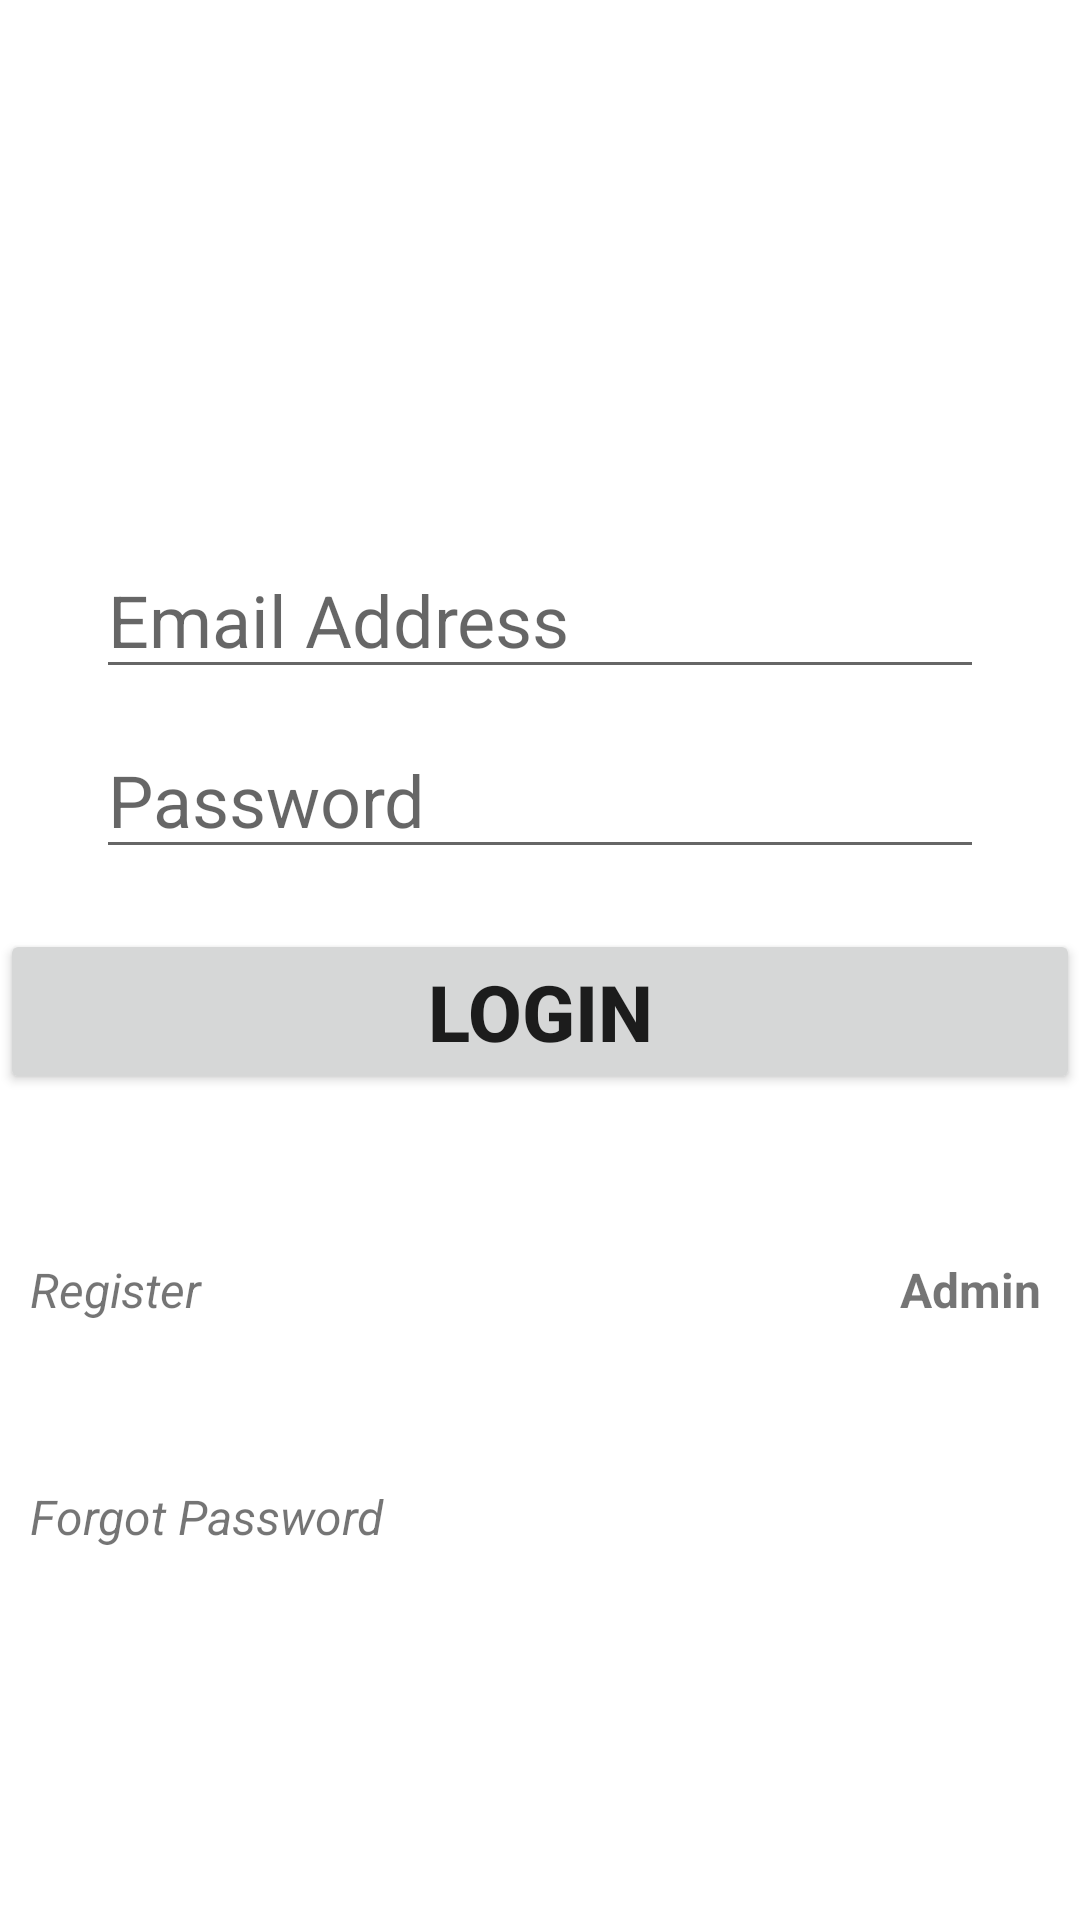

Here is an Android app screen rendered from its layout file. Give the layout XML and the strings, colors and styles it references.
<!-- AndroidManifest.xml: application theme Theme.AlertSystemapp -->
<!-- res/layout/activity_main.xml -->
<?xml version="1.0" encoding="utf-8"?>
<androidx.constraintlayout.widget.ConstraintLayout xmlns:android="http://schemas.android.com/apk/res/android"
    xmlns:app="http://schemas.android.com/apk/res-auto"
    xmlns:tools="http://schemas.android.com/tools"
    android:layout_width="match_parent"
    android:layout_height="match_parent"
    tools:context=".MainActivity">

    <EditText
        android:id="@+id/email"
        android:layout_width="match_parent"
        android:layout_height="wrap_content"
        android:layout_marginStart="32dp"
        android:layout_marginLeft="32dp"
        android:layout_marginTop="150dp"
        android:layout_marginEnd="32dp"
        android:layout_marginRight="32dp"
        android:layout_marginBottom="380dp"
        android:ems="10"
        android:hint="Email Address"
        android:inputType="textEmailAddress"
        android:textSize="24sp"
        app:layout_constraintBottom_toBottomOf="parent"
        app:layout_constraintEnd_toEndOf="parent"
        app:layout_constraintStart_toStartOf="parent"
        app:layout_constraintTop_toTopOf="parent" />
    

    <EditText
        android:id="@+id/password"
        android:layout_width="match_parent"
        android:layout_height="wrap_content"
        android:layout_marginStart="32dp"
        android:layout_marginLeft="32dp"
        android:layout_marginTop="9dp"
        android:layout_marginEnd="32dp"
        android:layout_marginRight="32dp"
        android:layout_marginBottom="300dp"
        android:ems="10"
        android:hint="Password"
        android:inputType="textPassword"
        android:textSize="24sp"
        app:layout_constraintBottom_toBottomOf="parent"
        app:layout_constraintEnd_toEndOf="parent"
        app:layout_constraintHorizontal_bias="0.0"
        app:layout_constraintStart_toStartOf="parent"
        app:layout_constraintTop_toBottomOf="@+id/email"
        app:layout_constraintVertical_bias="0.029" />


    <Button
        android:id="@+id/SignIn"
        android:layout_width="match_parent"
        android:layout_height="wrap_content"
        android:text="Login"
        android:textSize="26sp"
        android:textStyle="bold"
        app:layout_constraintBottom_toBottomOf="parent"
        app:layout_constraintEnd_toEndOf="parent"
        app:layout_constraintHorizontal_bias="0.0"
        app:layout_constraintStart_toStartOf="parent"
        app:layout_constraintTop_toBottomOf="@+id/password"
        app:layout_constraintVertical_bias="0.068" />

    <TextView
        android:id="@+id/forgotPassword"
        android:layout_width="match_parent"
        android:layout_height="wrap_content"
        android:layout_marginStart="10dp"
        android:layout_marginLeft="10dp"
        android:text="Forgot Password"
        android:textSize="16sp"
        android:textStyle="italic"
        app:layout_constraintBottom_toBottomOf="parent"
        app:layout_constraintEnd_toEndOf="parent"
        app:layout_constraintHorizontal_bias="0.0"
        app:layout_constraintStart_toStartOf="parent"
        app:layout_constraintTop_toBottomOf="@+id/SignIn"
        app:layout_constraintVertical_bias="0.513" />

    <TextView
        android:id="@+id/register"
        android:layout_width="match_parent"
        android:layout_height="wrap_content"
        android:layout_marginStart="10dp"
        android:layout_marginLeft="10dp"
        android:layout_marginEnd="250dp"
        android:layout_marginRight="250dp"
        android:text="Register"
        android:textSize="16sp"
        android:textStyle="italic"
        app:layout_constraintBottom_toTopOf="@+id/forgotPassword"
        app:layout_constraintEnd_toEndOf="parent"
        app:layout_constraintStart_toStartOf="parent"
        app:layout_constraintTop_toBottomOf="@+id/SignIn" />

    <TextView
        android:id="@+id/admin"
        android:layout_width="match_parent"
        android:layout_height="wrap_content"
        android:layout_marginStart="300dp"
        android:layout_marginLeft="300dp"
        android:layout_marginEnd="10dp"
        android:layout_marginRight="10dp"
        android:text="Admin"
        android:textSize="16sp"
        android:textStyle="bold"
        app:layout_constraintBottom_toTopOf="@+id/forgotPassword"
        app:layout_constraintEnd_toEndOf="parent"
        app:layout_constraintHorizontal_bias="0.0"
        app:layout_constraintStart_toStartOf="parent"
        app:layout_constraintTop_toBottomOf="@+id/SignIn" />

    <ProgressBar
        android:id="@+id/progressBar"
        style="?android:attr/progressBarStyleLarge"
        android:layout_width="match_parent"
        android:layout_height="wrap_content"
        android:layout_marginStart="32dp"
        android:layout_marginLeft="32dp"
        android:layout_marginTop="75dp"
        android:layout_marginEnd="32dp"
        android:layout_marginRight="32dp"
        android:layout_marginBottom="98dp"
        android:visibility="gone"
        app:layout_constraintBottom_toTopOf="@+id/email"
        app:layout_constraintEnd_toEndOf="parent"
        app:layout_constraintStart_toStartOf="parent"
        app:layout_constraintTop_toTopOf="parent"
        tools:Ignore="MissingConstraints" />


</androidx.constraintlayout.widget.ConstraintLayout>
<!-- resources referenced by this layout -->
<resources>
  <style name="Theme.AlertSystemapp" parent="Theme.MaterialComponents.DayNight.DarkActionBar">
          
          <item name="colorPrimary">@color/purple_700</item>
          <item name="colorPrimaryVariant">@color/purple_700</item>
          <item name="colorOnPrimary">@color/white</item>
          
          <item name="colorSecondary">@color/teal_200</item>
          <item name="colorSecondaryVariant">@color/teal_700</item>
          <item name="colorOnSecondary">@color/black</item>
          
          <item name="android:statusBarColor" tools:targetApi="l">?attr/colorPrimaryVariant</item>
          
      </style>
  <!-- not gathered from this repository: default colours our renderer supplied (Android Studio template values) -->
  <color name="purple_700">#FF3700B3</color>
  <color name="teal_200">#FF03DAC5</color>
  <color name="teal_700">#FF018786</color>
  <color name="black">#FF000000</color>
  <color name="white">#FFFFFFFF</color>
</resources>
